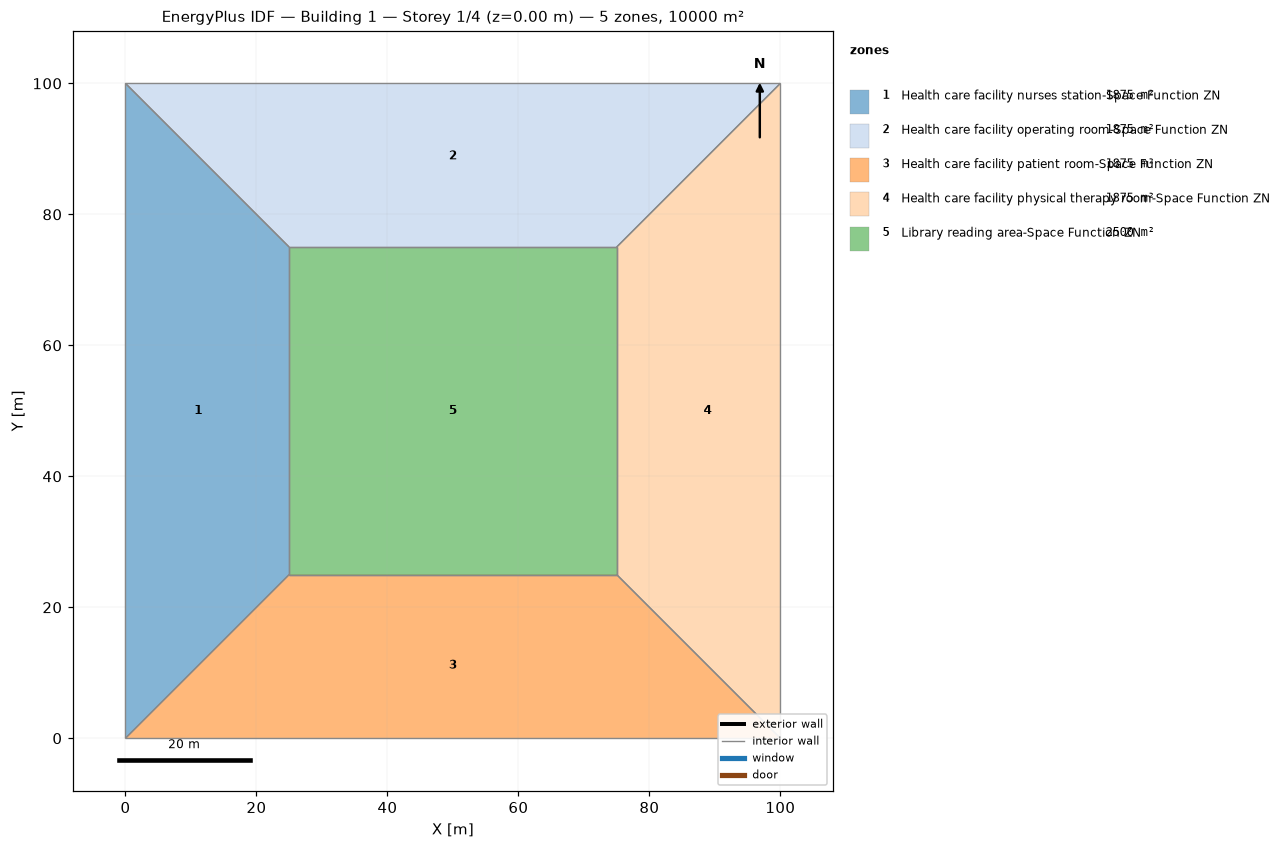
=== STOREY PLAN SPEC (per zone: floor XY polygon, exterior-wall plan segments, windows/doors) ===
zone 1: Health care facility nurses station-Space Function ZN  (1875.0 m²)
  floor: (0.00, 0.00) (0.00, 100.00) (25.00, 75.00) (25.00, 25.00)
  interior walls: 4
zone 2: Health care facility operating room-Space Function ZN  (1875.0 m²)
  floor: (0.00, 100.00) (100.00, 100.00) (75.00, 75.00) (25.00, 75.00)
  interior walls: 4
zone 3: Health care facility patient room-Space Function ZN  (1875.0 m²)
  floor: (100.00, 0.00) (0.00, 0.00) (25.00, 25.00) (75.00, 25.00)
  interior walls: 4
zone 4: Health care facility physical therapy room-Space Function ZN  (1875.0 m²)
  floor: (100.00, 100.00) (100.00, 0.00) (75.00, 25.00) (75.00, 75.00)
  interior walls: 4
zone 5: Library reading area-Space Function ZN  (2500.0 m²)
  floor: (25.00, 25.00) (25.00, 75.00) (75.00, 75.00) (75.00, 25.00)
  interior walls: 4

=== DERIVED (storey summary) ===
Building: Building 1
Storey: 1 of 4  (floor level z = 0.00 m)
Storey gross floor area: 10000.0 m²
Zones on this storey: 5
  - Health care facility nurses station-Space Function ZN: floor 1875.0 m²
  - Health care facility operating room-Space Function ZN: floor 1875.0 m²
  - Health care facility patient room-Space Function ZN: floor 1875.0 m²
  - Health care facility physical therapy room-Space Function ZN: floor 1875.0 m²
  - Library reading area-Space Function ZN: floor 2500.0 m²
Zone adjacency (shared interzone walls):
  - Health care facility nurses station-Space Function ZN ↔ Health care facility operating room-Space Function ZN
  - Health care facility nurses station-Space Function ZN ↔ Health care facility patient room-Space Function ZN
  - Health care facility nurses station-Space Function ZN ↔ Library reading area-Space Function ZN
  - Health care facility operating room-Space Function ZN ↔ Health care facility physical therapy room-Space Function ZN
  - Health care facility operating room-Space Function ZN ↔ Library reading area-Space Function ZN
  - Health care facility patient room-Space Function ZN ↔ Health care facility physical therapy room-Space Function ZN
  - Health care facility patient room-Space Function ZN ↔ Library reading area-Space Function ZN
  - Health care facility physical therapy room-Space Function ZN ↔ Library reading area-Space Function ZN